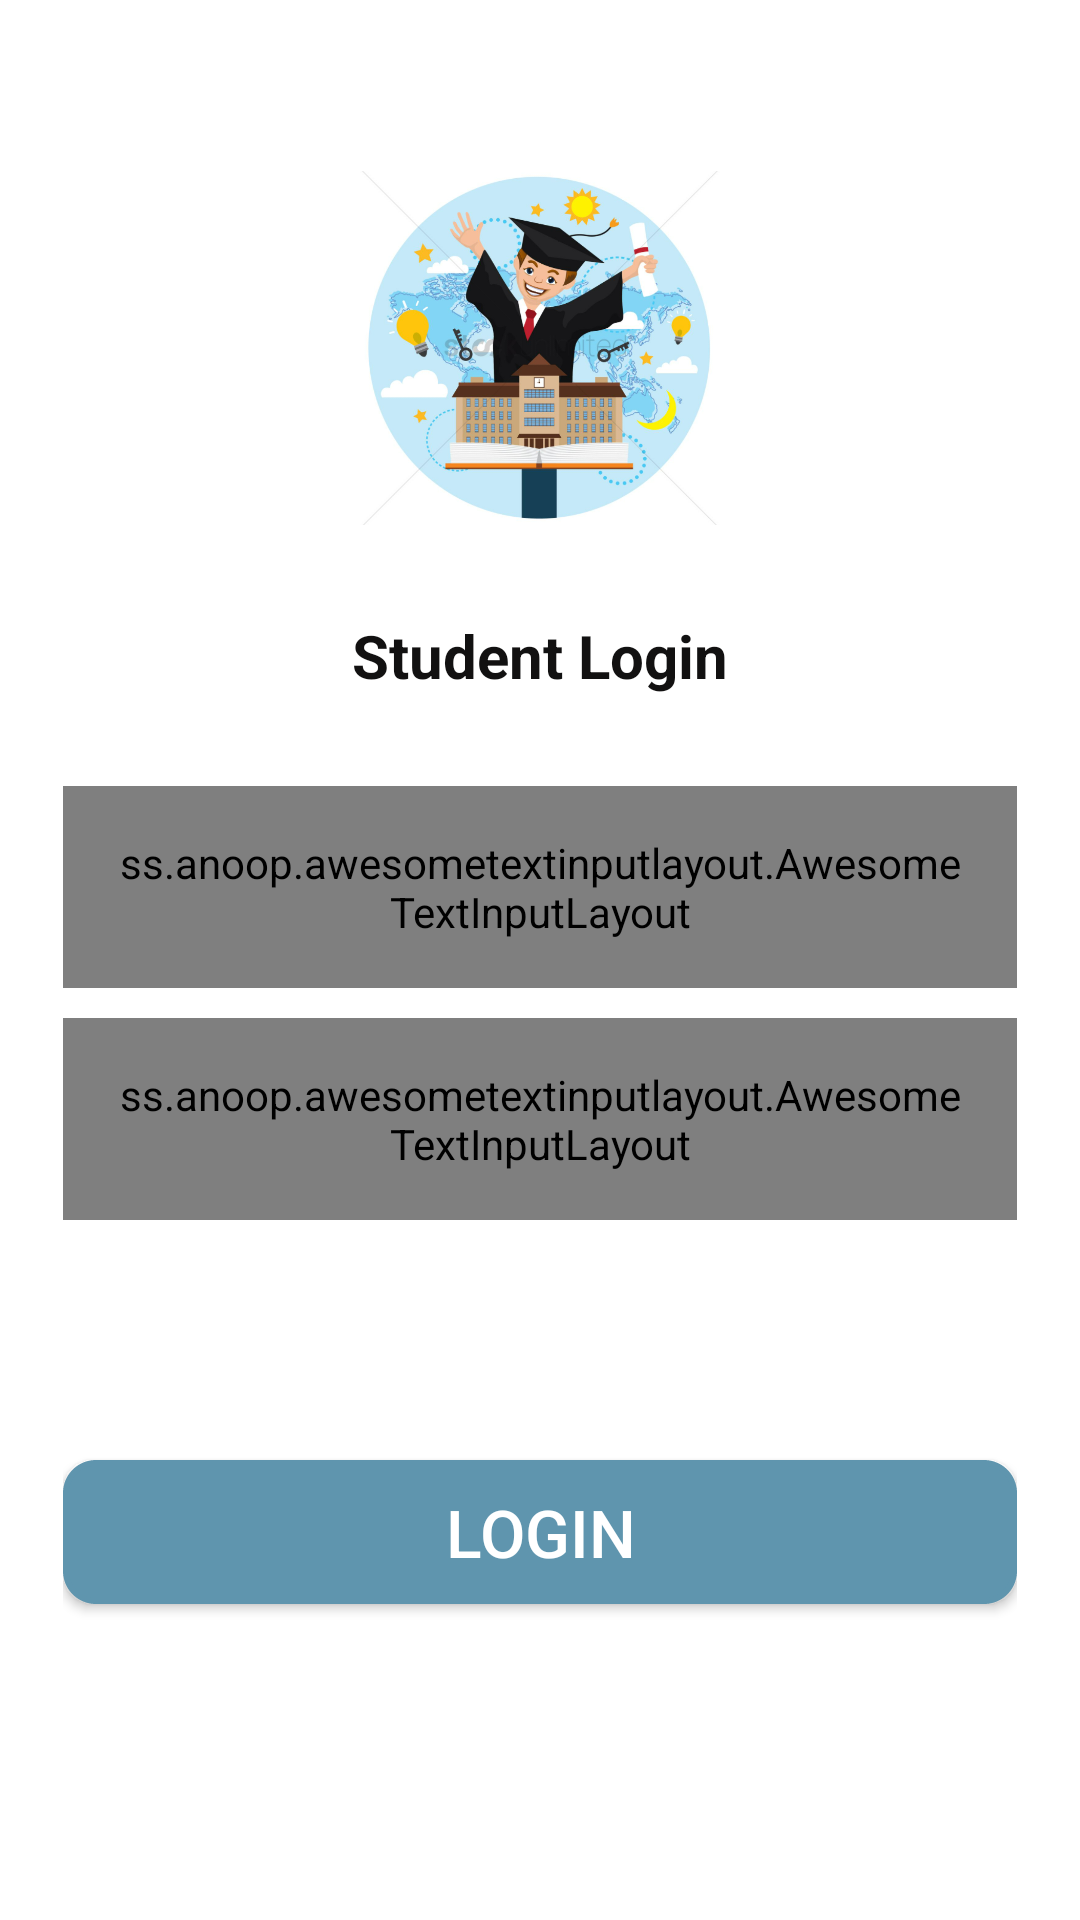

The Android layout XML behind this screen, and the referenced resources:
<!-- AndroidManifest.xml: application theme Theme.Fee_Management -->
<!-- res/layout/activity_student_login.xml -->
<?xml version="1.0" encoding="utf-8"?>
<ScrollView xmlns:android="http://schemas.android.com/apk/res/android"
    xmlns:app="http://schemas.android.com/apk/res-auto"
    xmlns:tools="http://schemas.android.com/tools"
    android:layout_width="match_parent"
    android:layout_height="match_parent"
    android:background="@color/white"
    android:padding="1dp"
    tools:context=".Student.Student_Login">
    <androidx.constraintlayout.widget.ConstraintLayout
        android:layout_width="match_parent"
        android:layout_height="match_parent"
        android:padding="20sp" >

        <ImageView
            android:id="@+id/ivStudent"
            android:layout_width="120dp"
            android:layout_height="150dp"
            android:layout_gravity="center_horizontal"
            android:layout_marginTop="20dp"
            app:layout_constraintEnd_toEndOf="parent"
            app:layout_constraintHorizontal_bias="0.5"
            app:layout_constraintStart_toStartOf="parent"
            app:layout_constraintTop_toTopOf="parent"
            android:src="@drawable/student_logo" />

        <ss.anoop.awesometextinputlayout.AwesomeTextInputLayout
            android:id="@+id/et_admin_email"
            android:layout_width="match_parent"
            android:layout_height="wrap_content"
            android:layout_marginTop="30dp"
            android:padding="16dp"
            app:borderColor="#409598"
            app:borderWidth="2dp"
            app:cornerRadius="8dp"
            app:layout_constraintTop_toBottomOf="@+id/textView">

            <EditText
                android:id="@+id/et_email"
                android:layout_width="match_parent"
                android:layout_height="wrap_content"
                android:hint="Email"
                android:textColor="@color/black"
                android:textColorHint="#409598"
                android:inputType="textEmailAddress" />

        </ss.anoop.awesometextinputlayout.AwesomeTextInputLayout>

        <ss.anoop.awesometextinputlayout.AwesomeTextInputLayout
            android:id="@+id/et_admin_password"
            android:layout_width="match_parent"
            android:layout_height="wrap_content"
            android:layout_marginTop="10dp"
            android:padding="16dp"
            app:borderColor="#409598"
            app:borderWidth="2dp"
            app:cornerRadius="8dp"
            app:layout_constraintTop_toBottomOf="@+id/et_admin_email"
            tools:layout_editor_absoluteX="20dp">

            <EditText
                android:id="@+id/et_password"
                android:layout_width="match_parent"
                android:layout_height="wrap_content"
                android:ems="10"
                android:hint="Password"
                android:textColorHint="#409598"
                android:textColor="@color/black"
                android:inputType="textPassword" />

        </ss.anoop.awesometextinputlayout.AwesomeTextInputLayout>

        <Button
            android:id="@+id/btn_admin_signup"
            android:layout_width="match_parent"
            android:layout_height="wrap_content"
            android:layout_marginTop="80dp"
            android:background="@drawable/button"
            android:text="Login"
            android:textColor="@color/white"
            android:textSize="22sp"
            app:layout_constraintEnd_toEndOf="parent"
            app:layout_constraintStart_toStartOf="parent"
            app:layout_constraintTop_toBottomOf="@+id/et_admin_password" />

        <TextView
            android:id="@+id/textView"
            android:layout_width="wrap_content"
            android:layout_height="wrap_content"
            android:layout_marginTop="14dp"
            android:text="Student Login"
            android:textSize="20sp"
            android:textColor="#121111"
            android:textStyle="bold"
            app:layout_constraintEnd_toEndOf="parent"
            app:layout_constraintHorizontal_bias="0.5"
            app:layout_constraintStart_toStartOf="parent"
            app:layout_constraintTop_toBottomOf="@+id/ivStudent" />

        <ProgressBar
            android:id="@+id/progressBar"
            style="?android:attr/progressBarStyle"
            android:layout_width="wrap_content"
            android:layout_height="wrap_content"
            android:layout_marginTop="24dp"
            android:visibility="invisible"
            app:layout_constraintEnd_toEndOf="parent"
            app:layout_constraintStart_toStartOf="parent"
            app:layout_constraintTop_toBottomOf="@+id/btn_admin_signup" />


    </androidx.constraintlayout.widget.ConstraintLayout>


</ScrollView>
<!-- resources referenced by this layout -->
<resources>
  <!-- drawable button (drawable) -->
  <?xml version="1.0" encoding="utf-8"?>
  <shape xmlns:android="http://schemas.android.com/apk/res/android">
  
      <solid android:color="#5F95AE"/>
      <padding android:bottom="5dp" android:left="5dp" android:right="5dp" android:top="5dp"/>
      <stroke android:width="2dp" android:dashWidth="1dp" android:color="#5F95AE"/>
      <corners android:radius="10dp" />
  
  </shape>
  <!-- drawable student_logo: png bitmap (drawable, 447176 bytes) -->
  <style name="Theme.Fee_Management" parent="Theme.AppCompat.DayNight.NoActionBar">
          
          <item name="colorPrimary">@color/purple_500</item>
          <item name="colorPrimaryVariant">#D2D0D6</item>
          <item name="colorOnPrimary">@color/white</item>
          
          <item name="colorSecondary">@color/teal_200</item>
          <item name="colorSecondaryVariant">@color/teal_700</item>
          <item name="colorOnSecondary">@color/black</item>
          
          <item name="android:statusBarColor" tools:targetApi="l">@android:color/transparent</item>
          
      </style>
  <!-- not gathered from this repository: default colours our renderer supplied (Android Studio template values) -->
  <color name="purple_500">#FF6200EE</color>
  <color name="teal_200">#FF03DAC5</color>
  <color name="teal_700">#FF018786</color>
  <color name="black">#FF000000</color>
  <color name="white">#FFFFFFFF</color>
</resources>
